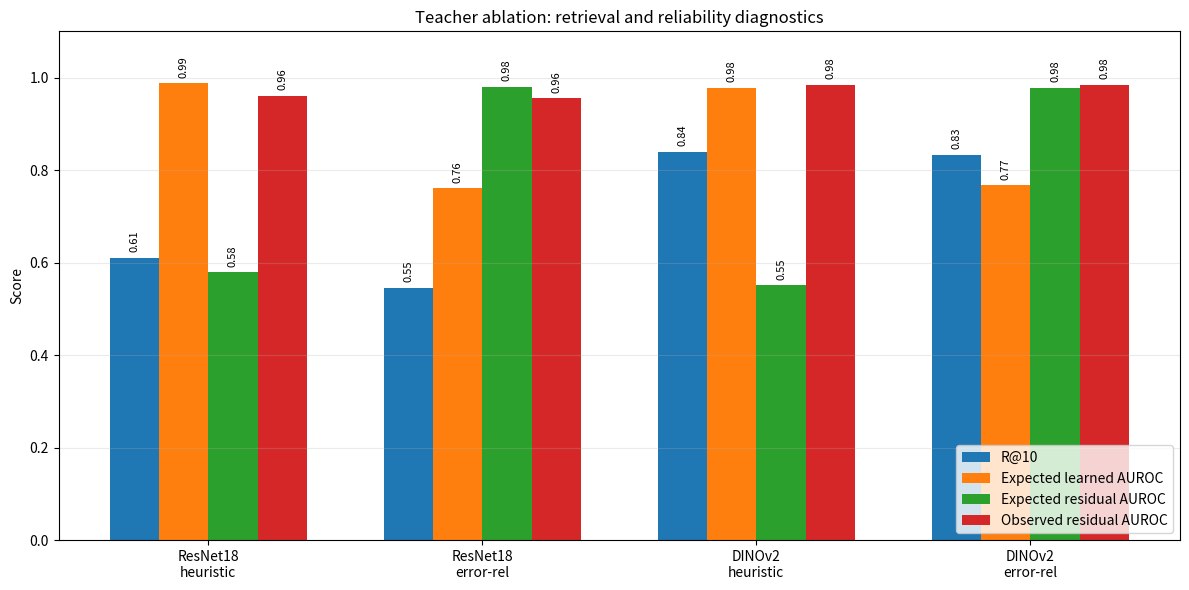

Python code for this plot:
from pathlib import Path

import numpy as np
import matplotlib
matplotlib.use("Agg")
import matplotlib.pyplot as plt


runs = [
    "ResNet18\nheuristic",
    "ResNet18\nerror-rel",
    "DINOv2\nheuristic",
    "DINOv2\nerror-rel",
]

metrics = {
    "R@10": [0.6105, 0.5450, 0.8394, 0.8334],
    "Expected learned AUROC": [0.9881, 0.7602, 0.9779, 0.7669],
    "Expected residual AUROC": [0.5790, 0.9797, 0.5506, 0.9780],
    "Observed residual AUROC": [0.9602, 0.9554, 0.9845, 0.9845],
}

x = np.arange(len(runs))
width = 0.18

fig, ax = plt.subplots(figsize=(12, 6))

for i, (name, values) in enumerate(metrics.items()):
    offset = (i - 1.5) * width
    bars = ax.bar(x + offset, values, width, label=name)

    for bar, v in zip(bars, values):
        ax.text(
            bar.get_x() + bar.get_width() / 2,
            bar.get_height() + 0.012,
            f"{v:.2f}",
            ha="center",
            va="bottom",
            fontsize=8,
            rotation=90,
        )

ax.set_xticks(x)
ax.set_xticklabels(runs)
ax.set_ylim(0, 1.10)
ax.set_ylabel("Score")
ax.set_title("Teacher ablation: retrieval and reliability diagnostics")
ax.legend(loc="lower right")
ax.grid(axis="y", alpha=0.25)

fig.tight_layout()

out = Path("reports/figures/teacher_ablation_summary.png")
out.parent.mkdir(parents=True, exist_ok=True)
fig.savefig(out, dpi=220)

print(f"Wrote {out}")
